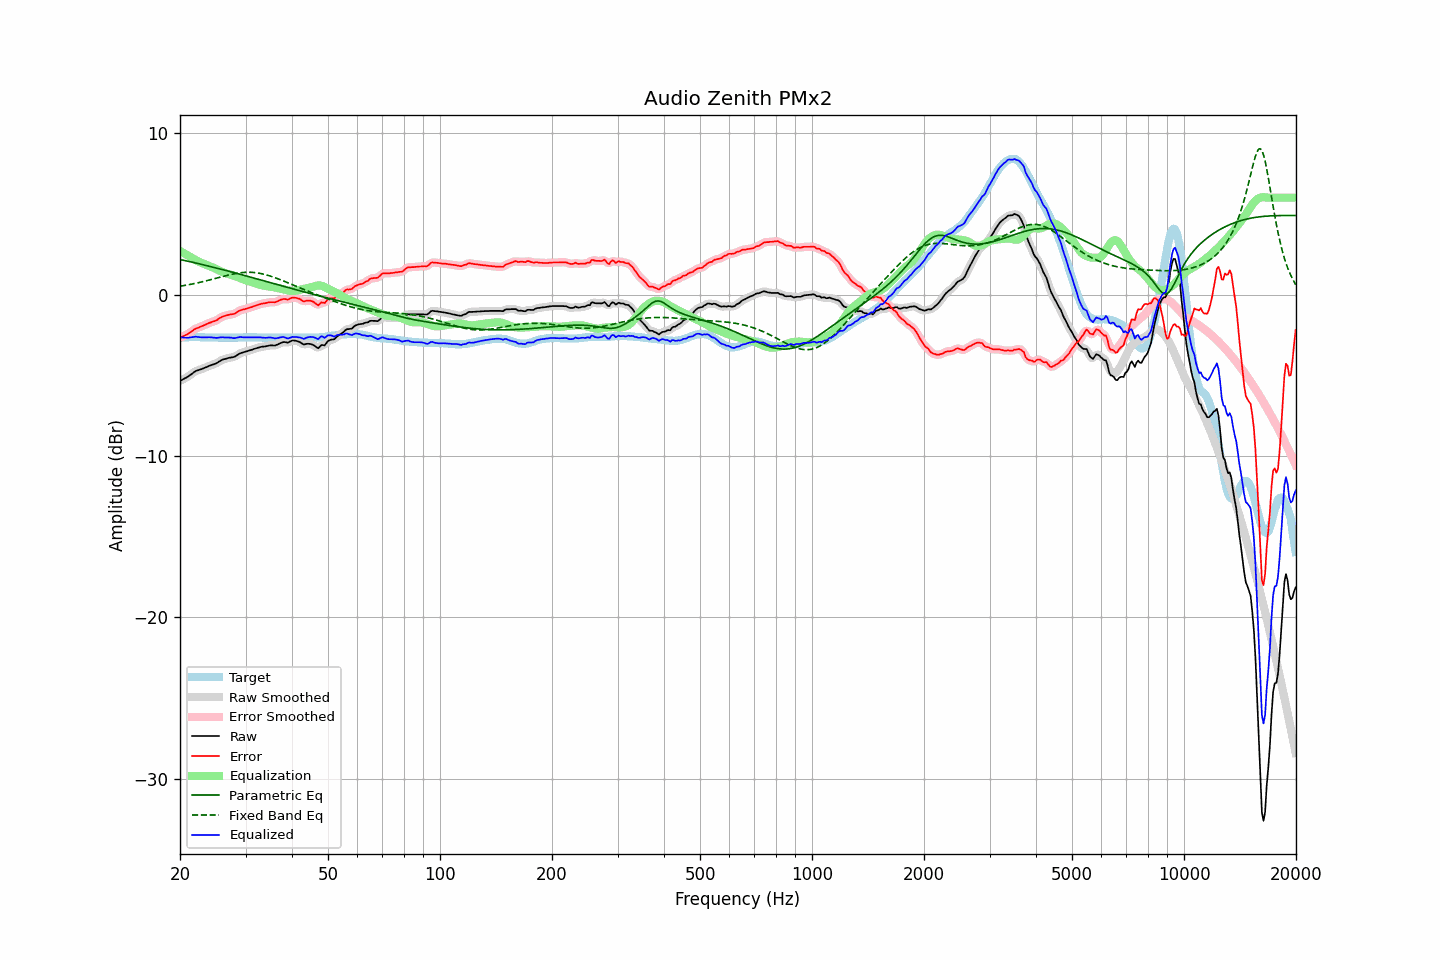

Source data for this figure (header and first rows):
frequency, raw, error, smoothed, error_smoothed, equalization, parametric_eq, fixed_band_eq, equalized_raw, equalized_smoothed, target
20.00, -5.35, -2.67, -5.35, -2.67, 2.70, 2.17, 0.51, -2.65, -2.65, -2.68
20.20, -5.30, -2.63, -5.30, -2.63, 2.64, 2.15, 0.53, -2.66, -2.66, -2.67
20.40, -5.24, -2.58, -5.25, -2.59, 2.58, 2.13, 0.55, -2.66, -2.67, -2.66
20.61, -5.19, -2.53, -5.20, -2.54, 2.52, 2.10, 0.56, -2.67, -2.67, -2.66
20.81, -5.14, -2.49, -5.14, -2.49, 2.47, 2.08, 0.58, -2.68, -2.67, -2.65
21.02, -5.08, -2.43, -5.08, -2.44, 2.41, 2.06, 0.60, -2.67, -2.67, -2.65
21.23, -5.01, -2.37, -5.01, -2.37, 2.35, 2.04, 0.62, -2.66, -2.66, -2.64
21.44, -4.94, -2.30, -4.94, -2.30, 2.30, 2.02, 0.64, -2.64, -2.64, -2.64
21.66, -4.86, -2.22, -4.86, -2.23, 2.24, 1.99, 0.66, -2.63, -2.63, -2.64
21.87, -4.79, -2.15, -4.80, -2.16, 2.18, 1.97, 0.68, -2.61, -2.62, -2.64
22.09, -4.73, -2.10, -4.74, -2.11, 2.12, 1.95, 0.70, -2.61, -2.62, -2.63
22.31, -4.70, -2.07, -4.70, -2.06, 2.07, 1.92, 0.72, -2.63, -2.63, -2.63
22.54, -4.66, -2.02, -4.66, -2.03, 2.02, 1.90, 0.75, -2.64, -2.64, -2.64
22.76, -4.63, -1.98, -4.63, -1.99, 1.98, 1.88, 0.77, -2.66, -2.65, -2.65
22.99, -4.59, -1.94, -4.59, -1.94, 1.94, 1.85, 0.79, -2.66, -2.66, -2.65
23.22, -4.55, -1.90, -4.56, -1.90, 1.90, 1.83, 0.82, -2.66, -2.66, -2.65
23.45, -4.51, -1.85, -4.51, -1.86, 1.86, 1.81, 0.84, -2.66, -2.66, -2.66
23.69, -4.47, -1.81, -4.47, -1.81, 1.82, 1.78, 0.87, -2.66, -2.65, -2.66
23.92, -4.42, -1.76, -4.43, -1.77, 1.78, 1.76, 0.89, -2.64, -2.65, -2.66
24.16, -4.39, -1.73, -4.39, -1.73, 1.74, 1.73, 0.92, -2.65, -2.65, -2.66
24.40, -4.35, -1.69, -4.35, -1.70, 1.70, 1.71, 0.94, -2.66, -2.66, -2.66
24.65, -4.32, -1.66, -4.32, -1.66, 1.65, 1.68, 0.97, -2.67, -2.67, -2.66
24.89, -4.28, -1.62, -4.28, -1.62, 1.60, 1.66, 1.00, -2.68, -2.68, -2.66
25.14, -4.24, -1.58, -4.23, -1.57, 1.55, 1.63, 1.02, -2.69, -2.68, -2.66
25.39, -4.17, -1.50, -4.18, -1.51, 1.50, 1.61, 1.05, -2.67, -2.67, -2.67
25.65, -4.11, -1.44, -4.11, -1.44, 1.45, 1.58, 1.08, -2.66, -2.66, -2.67
25.91, -4.05, -1.38, -4.06, -1.39, 1.41, 1.56, 1.10, -2.65, -2.65, -2.67
26.16, -4.01, -1.34, -4.02, -1.35, 1.36, 1.53, 1.13, -2.65, -2.65, -2.67
26.43, -3.99, -1.32, -3.99, -1.32, 1.33, 1.50, 1.15, -2.67, -2.66, -2.67
26.69, -3.96, -1.29, -3.96, -1.29, 1.30, 1.48, 1.18, -2.67, -2.66, -2.67
26.96, -3.93, -1.26, -3.94, -1.27, 1.27, 1.45, 1.20, -2.66, -2.66, -2.67
27.23, -3.91, -1.24, -3.91, -1.24, 1.25, 1.43, 1.23, -2.67, -2.67, -2.67
27.50, -3.89, -1.22, -3.90, -1.23, 1.22, 1.40, 1.25, -2.68, -2.68, -2.67
27.77, -3.88, -1.21, -3.88, -1.21, 1.19, 1.37, 1.27, -2.70, -2.69, -2.67
28.05, -3.85, -1.18, -3.84, -1.17, 1.15, 1.35, 1.29, -2.70, -2.69, -2.67
28.33, -3.79, -1.12, -3.79, -1.12, 1.11, 1.32, 1.31, -2.68, -2.68, -2.67
28.62, -3.72, -1.05, -3.73, -1.06, 1.07, 1.29, 1.32, -2.66, -2.66, -2.67
28.90, -3.66, -1.00, -3.67, -1.01, 1.03, 1.26, 1.34, -2.64, -2.64, -2.66
29.19, -3.62, -0.96, -3.62, -0.96, 0.99, 1.24, 1.35, -2.64, -2.64, -2.66
29.48, -3.59, -0.93, -3.59, -0.94, 0.95, 1.21, 1.36, -2.65, -2.64, -2.66
29.78, -3.56, -0.91, -3.56, -0.91, 0.91, 1.18, 1.37, -2.65, -2.65, -2.65
30.08, -3.53, -0.88, -3.53, -0.88, 0.88, 1.16, 1.37, -2.66, -2.66, -2.65
30.38, -3.50, -0.85, -3.50, -0.86, 0.85, 1.13, 1.38, -2.66, -2.66, -2.65
30.68, -3.47, -0.82, -3.47, -0.83, 0.82, 1.10, 1.38, -2.65, -2.65, -2.65
30.99, -3.44, -0.79, -3.44, -0.79, 0.79, 1.07, 1.38, -2.65, -2.65, -2.65
31.30, -3.41, -0.76, -3.41, -0.76, 0.76, 1.05, 1.37, -2.66, -2.65, -2.65
31.61, -3.37, -0.72, -3.38, -0.73, 0.72, 1.02, 1.36, -2.65, -2.65, -2.65
31.93, -3.34, -0.69, -3.34, -0.69, 0.69, 0.99, 1.35, -2.65, -2.65, -2.65
32.24, -3.31, -0.65, -3.31, -0.66, 0.66, 0.96, 1.34, -2.65, -2.65, -2.66
32.57, -3.28, -0.62, -3.28, -0.62, 0.63, 0.94, 1.32, -2.66, -2.65, -2.66
32.89, -3.25, -0.59, -3.26, -0.59, 0.60, 0.91, 1.31, -2.65, -2.66, -2.66
33.22, -3.23, -0.56, -3.24, -0.57, 0.57, 0.88, 1.29, -2.66, -2.67, -2.67
33.55, -3.22, -0.55, -3.22, -0.55, 0.55, 0.85, 1.26, -2.68, -2.67, -2.67
33.89, -3.21, -0.53, -3.21, -0.53, 0.53, 0.82, 1.24, -2.68, -2.68, -2.68
34.23, -3.19, -0.51, -3.19, -0.51, 0.52, 0.80, 1.21, -2.68, -2.68, -2.68
34.57, -3.17, -0.49, -3.17, -0.49, 0.51, 0.77, 1.18, -2.67, -2.67, -2.68
34.92, -3.15, -0.47, -3.16, -0.48, 0.50, 0.74, 1.15, -2.66, -2.66, -2.68
35.27, -3.15, -0.47, -3.16, -0.48, 0.48, 0.71, 1.12, -2.67, -2.67, -2.68
35.62, -3.15, -0.47, -3.16, -0.48, 0.46, 0.69, 1.08, -2.69, -2.69, -2.68
35.97, -3.16, -0.48, -3.15, -0.47, 0.44, 0.66, 1.05, -2.72, -2.71, -2.68
... 635 more rows
